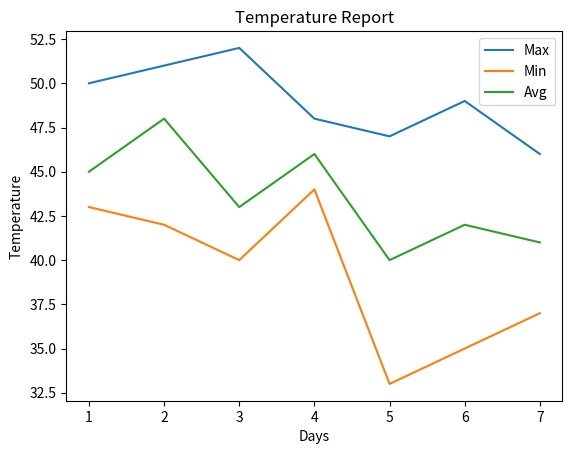

This chart was generated by the following Python code:
import matplotlib.pyplot as plt

#Multiple Plotting in Same Graph
days=[1,2,3,4,5,6,7]
max_t=[50,51,52,48,47,49,46]
min_t=[43,42,40,44,33,35,37]
avg_t=[45,48,43,46,40,42,41]

plt.title("Temperature Report")
plt.xlabel("Days")
plt.ylabel("Temperature")
plt.plot(days,max_t,label="Max")
plt.plot(days,min_t,label="Min")
plt.plot(days,avg_t,label="Avg")
plt.legend()

plt.show()